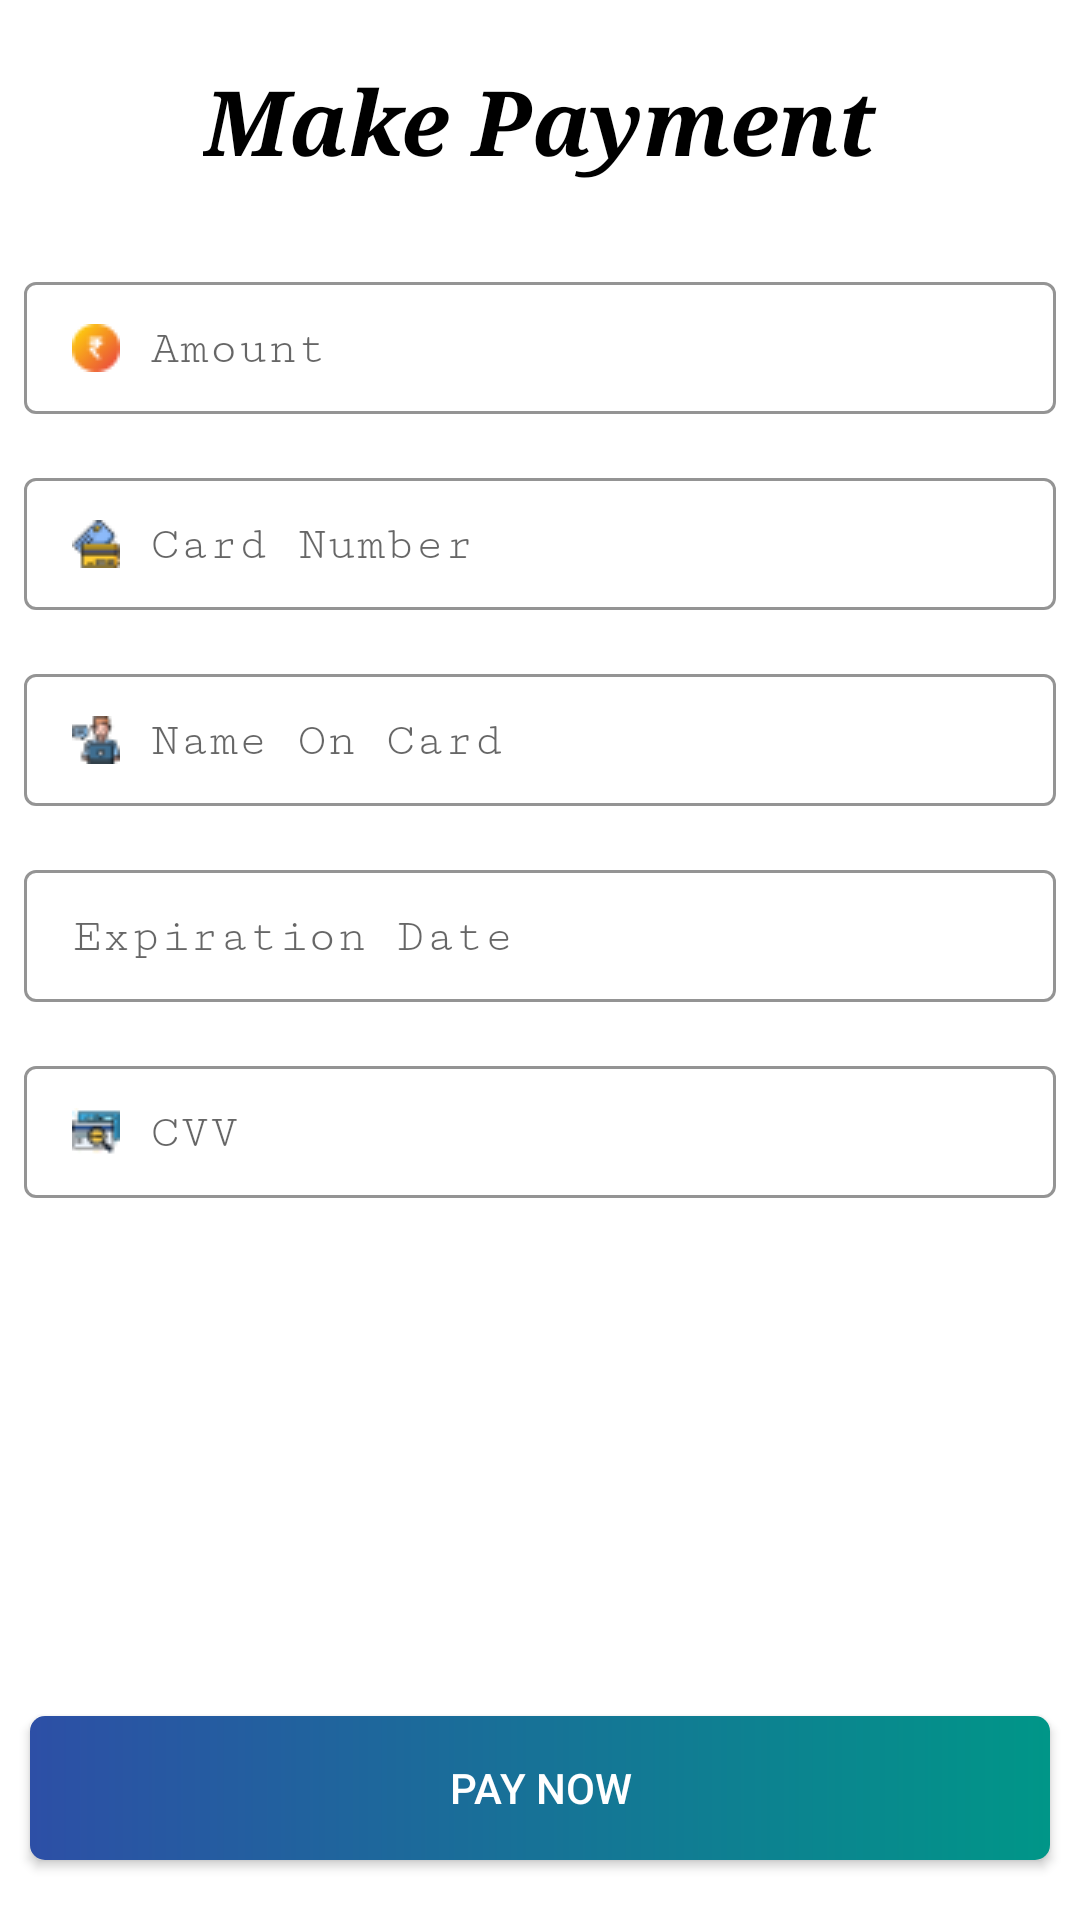

Reconstruct the res/layout file that produces this screen, plus the resources it refers to.
<!-- AndroidManifest.xml: application theme Theme.OutOfScrap -->
<!-- res/layout/fragment_payment.xml -->
<?xml version="1.0" encoding="utf-8"?>
<RelativeLayout xmlns:android="http://schemas.android.com/apk/res/android"
    xmlns:tools="http://schemas.android.com/tools"
    android:layout_width="match_parent"
    android:layout_height="match_parent"
    xmlns:app="http://schemas.android.com/apk/res-auto"
    tools:context=".USER.PaymentFragment">
    <LinearLayout
        android:layout_width="match_parent"
        android:layout_height="match_parent"
        android:background="@color/white"
        android:orientation="vertical">

        <TextView
            android:id="@+id/textView1"
            android:layout_width="wrap_content"
            android:layout_height="wrap_content"
            android:layout_gravity="center_horizontal"
            android:layout_margin="20dp"
            android:fontFamily="serif"
            android:text="Make Payment"
            android:textColor="#000000"
            android:textSize="30sp"
            android:textStyle="bold|italic" />

        <com.google.android.material.textfield.TextInputLayout
            android:id="@+id/cart_amount"
            style="@style/Widget.MaterialComponents.TextInputLayout.OutlinedBox.Dense"
            app:boxStrokeColor="#000000"
            android:layout_width="match_parent"
            android:layout_height="wrap_content"
            android:layout_margin="8dp"
            android:hint="Amount">

            <com.google.android.material.textfield.TextInputEditText
                android:layout_width="match_parent"
                android:layout_height="wrap_content"
                android:background="@null"
                android:clickable="false"
                android:cursorVisible="false"
                android:drawableStart="@drawable/rupee"
                android:drawablePadding="10dp"
                android:focusable="false"
                android:fontFamily="serif-monospace"
                android:inputType="number" />
        </com.google.android.material.textfield.TextInputLayout>

        <com.google.android.material.textfield.TextInputLayout
            android:id="@+id/card_number"
            style="@style/Widget.MaterialComponents.TextInputLayout.OutlinedBox.Dense"
            app:boxStrokeColor="#000000"
            android:layout_width="match_parent"
            android:layout_height="wrap_content"
            android:layout_margin="8dp"
            android:hint="Card Number">

            <com.google.android.material.textfield.TextInputEditText
                android:layout_width="match_parent"
                android:layout_height="wrap_content"
                android:background="@null"
                android:drawableStart="@drawable/credit"
                android:drawablePadding="10dp"
                android:fontFamily="serif-monospace"
                android:inputType="number"
                android:maxLength="16" />
        </com.google.android.material.textfield.TextInputLayout>

        <com.google.android.material.textfield.TextInputLayout
            android:id="@+id/card_name"
            style="@style/Widget.MaterialComponents.TextInputLayout.OutlinedBox.Dense"
            app:boxStrokeColor="#000000"
            android:layout_width="match_parent"
            android:layout_height="wrap_content"
            android:layout_margin="8dp"
            android:hint="Name On Card">

            <com.google.android.material.textfield.TextInputEditText
                android:layout_width="match_parent"
                android:layout_height="wrap_content"
                android:background="@null"
                android:drawableStart="@drawable/blogger"
                android:drawablePadding="10dp"
                android:fontFamily="serif-monospace"
                android:inputType="text" />
        </com.google.android.material.textfield.TextInputLayout>


        <com.google.android.material.textfield.TextInputLayout
            android:id="@+id/card_expiry"
            style="@style/Widget.MaterialComponents.TextInputLayout.OutlinedBox.Dense"
            app:boxStrokeColor="#000000"
            android:layout_width="match_parent"
            android:layout_height="wrap_content"
            android:layout_margin="8dp"
            android:hint="Expiration Date">

            <com.google.android.material.textfield.TextInputEditText
                android:layout_width="match_parent"
                android:layout_height="wrap_content"
                android:drawableStart="@drawable/schedule"
                android:drawablePadding="10dp"
                android:fontFamily="serif-monospace"
                android:inputType="date" />
        </com.google.android.material.textfield.TextInputLayout>


        <com.google.android.material.textfield.TextInputLayout
            android:id="@+id/card_cvv"
            style="@style/Widget.MaterialComponents.TextInputLayout.OutlinedBox.Dense"
            app:boxStrokeColor="#000000"
            android:layout_width="match_parent"
            android:layout_height="wrap_content"
            android:layout_margin="8dp"
            android:hint="CVV">

            <com.google.android.material.textfield.TextInputEditText
                android:layout_width="match_parent"
                android:layout_height="wrap_content"
                android:background="@null"
                android:drawableStart="@drawable/cvv"
                android:drawablePadding="10dp"
                android:fontFamily="serif-monospace"
                android:inputType="numberPassword|number"
                android:maxLength="3" />
        </com.google.android.material.textfield.TextInputLayout>

    </LinearLayout>

    <androidx.appcompat.widget.AppCompatButton
        android:id="@+id/btn_pay"
        android:layout_width="match_parent"
        android:layout_height="wrap_content"
        android:layout_alignParentBottom="true"
        android:layout_centerHorizontal="true"
        android:layout_marginLeft="10dp"
        android:layout_marginTop="20dp"
        android:layout_marginRight="10dp"
        android:layout_marginBottom="20dp"
        android:background="@drawable/btn_bg"
        android:text="Pay Now"
        android:textColor="#FFFFFF" />
</RelativeLayout>
<!-- resources referenced by this layout -->
<resources>
  <color name="white">#FFFFFFFF</color>
  <!-- drawable blogger: png bitmap (drawable, 826 bytes) -->
  <!-- drawable btn_bg (drawable) -->
  <shape xmlns:android="http://schemas.android.com/apk/res/android"
      android:shape="rectangle">
  
      <gradient
          android:angle="0"
          android:endColor="#009688"
          android:startColor="#2D4FA6"
          android:type="linear" />
      <corners android:radius="5dp" />
  
  </shape>
  <!-- drawable credit: png bitmap (drawable, 707 bytes) -->
  <!-- drawable cvv: png bitmap (drawable, 824 bytes) -->
  <!-- drawable rupee: png bitmap (drawable, 608 bytes) -->
  <style name="Theme.OutOfScrap" parent="Theme.MaterialComponents.DayNight.DarkActionBar">
          
          <item name="colorPrimary">@color/appColor</item>
          <item name="colorPrimaryVariant">@color/appColor</item>
          <item name="colorOnPrimary">@color/white</item>
          
          <item name="colorSecondary">@color/teal_200</item>
          <item name="colorSecondaryVariant">@color/teal_700</item>
          <item name="colorOnSecondary">@color/black</item>
          
          <item name="android:statusBarColor" tools:targetApi="l">?attr/colorPrimaryVariant</item>
          
      </style>
  <color name="appColor">#009688</color>
  <color name="teal_200">#FF03DAC5</color>
  <color name="teal_700">#FF018786</color>
  <color name="black">#FF000000</color>
</resources>
